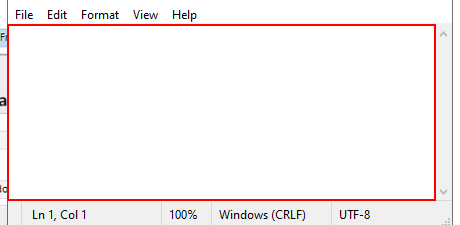
Workflow: Sync

Step 1: find the editable text 'Text Editor' in window 'Untitled - Notepad' (notepad.exe)
